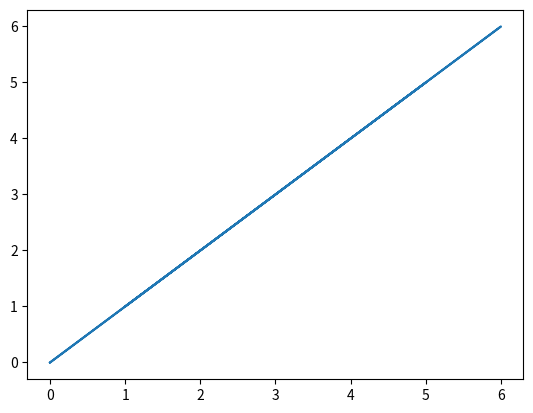

Recreate this plot in Python.
import numpy as np
import matplotlib.pyplot as plt

length = 7
N = 7
T = 4
epsilon = T/N
m = 1
hbar = 1

class randomPath:
    np.random.seed(291823)
    xs = np.random.randint(1,7,8)
    xs[0],xs[-1] = 0,0

def potiential(x):
    return 0.5*x**2
    
print(randomPath.xs)

#--

def energy(x):
    E = 0
    for i in range(1,N):
        E += (0.5*m*((x[i]-x[i-1])/epsilon)**2 + potiential((x[i]-x[i-1])/2))
    return E

def iterate(num):

    initialPath = np.zeros(8)

    for i in range(0,8):
        initialPath[i] = randomPath.xs[i]

    perturbedPath = initialPath

    for j in range(0,num):

        for i in range(0,8):

            init = perturbedPath[i]

            perturbedPath[i] += 0.001 * np.random.randint(1,5,1)[0]

            #print(perturbedPath[i])

            action = (energy(initialPath) - energy(perturbedPath))

            if action < 0: 
                initialPath = perturbedPath
            elif 0.1 * np.random.randint(0,10,1)[0] < np.exp(-epsilon*action):
                initialPath = perturbedPath
            else:
                perturbedPath[i] = init
            
    return perturbedPath

t = np.zeros(8)
for i in range(0,8):
    t[i] = randomPath.xs[i]

#print(iterate(1000))


plt.plot(t,t)
plt.show()